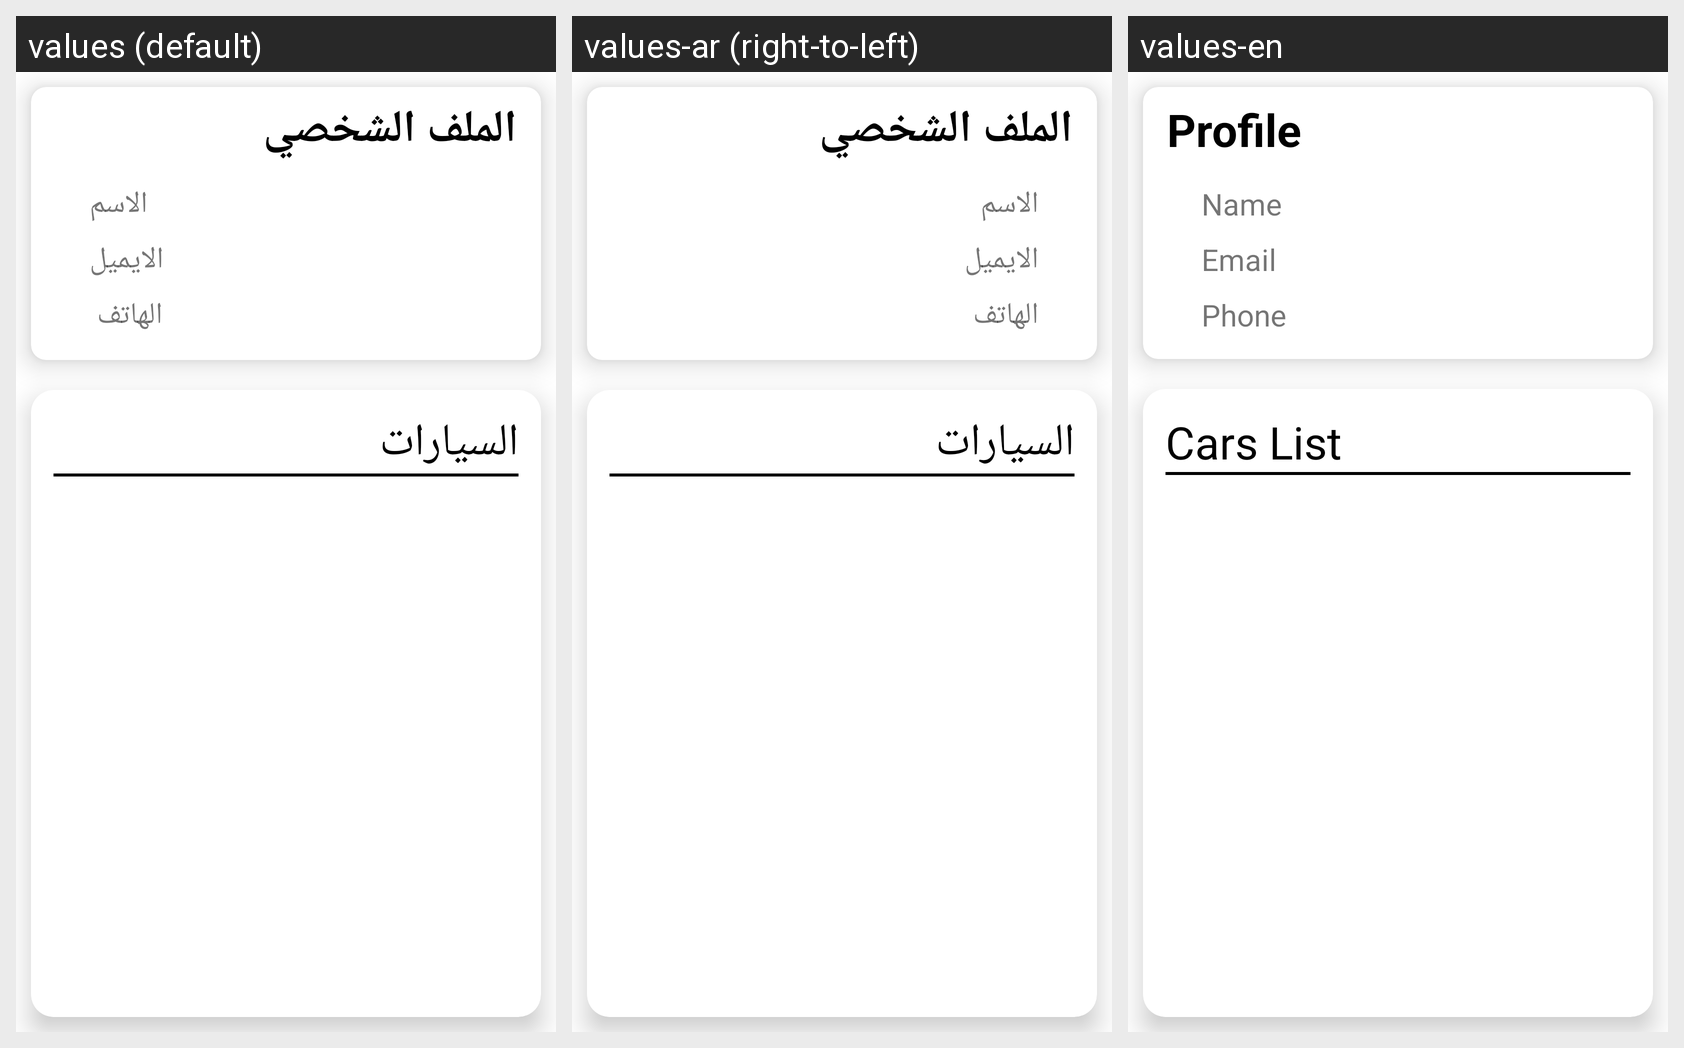

Translations of the strings shown on this Android screen, per locale in the grid:
Android screen res/layout/fragment_profile.xml rendered under 3 locales, left to right: values (default), values-ar (right-to-left), values-en. Device: Nexus 5 (rendered at 1080×1920; each locale shown at half size, 540×960, under a caption strip naming it); theme AppTheme.
Strings drawn on this screen, with the default value and each locale's value (text and hints the layout hard-codes, and strings that could not be matched under every locale, appear in the picture but are not listed):

name_profile
  values: الاسم
  values-ar: الاسم
  values-en: Name 

email_profile
  values: الايميل
  values-ar: الايميل
  values-en: Email

phone_profile
  values: الهاتف 
  values-ar: الهاتف
  values-en: Phone 

profile
  values: الملف الشخصي
  values-ar: الملف الشخصي
  values-en: Profile

cars_list
  values: السيارات
  values-ar: السيارات
  values-en: Cars List
